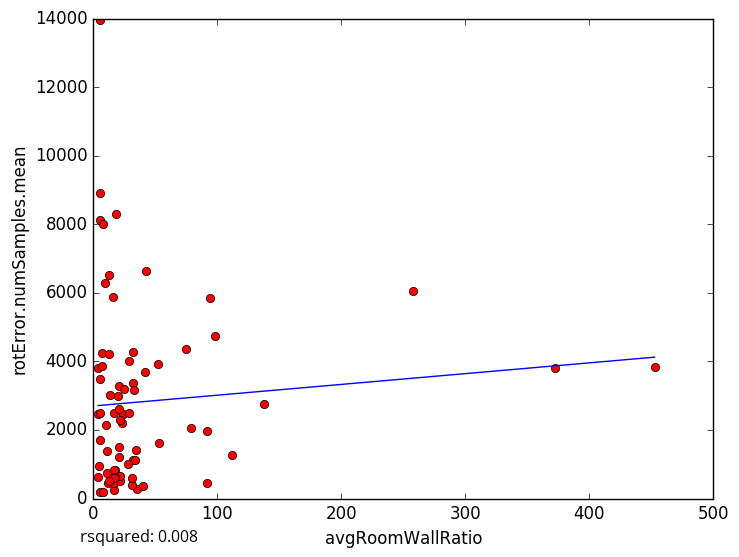

Data behind this chart, as committed beside it:
avgRoomWallRatio, rotError.numSamples.mean
94.02, 5860
23.1, 2208
17.22, 533.7
34.92, 281
40.14, 375.8
4.16, 3820
98.27, 4729
32.06, 3357
31.89, 1110
17.03, 244.5
17.88, 830.8
5.319, 180.0
11.63, 450.7
16.71, 457.4
4.19, 628.1
4.585, 955
28.27, 1008
78.86, 2060
5.768, 8901
9.945, 2143
9.402, 6284
15.59, 5881
13.29, 3028
5.367, 13942
16.42, 2497
5.206, 8121
3.896, 2459
28.75, 3999
17.02, 716.9
16.57, 843.5
41.71, 3702
42.73, 6648
74.58, 4365
31.92, 4280
5.207, 1701
7.424, 3879
7.633, 189.7
21.7, 508.4
137.6, 2766
20.65, 1207
12.58, 6532
32.85, 3173
23.83, 2457
21.43, 2282
257.9, 6061
18.44, 8307
21.17, 2599
52.12, 3927
21.16, 1493
372.1, 3814
21.63, 655.8
17.18, 612.9
52.68, 1611
452.7, 3842
11.06, 1384
20.86, 3280
29.1, 2484
33.9, 1120
17, 591.5
13.03, 510.3
... 14 more rows
